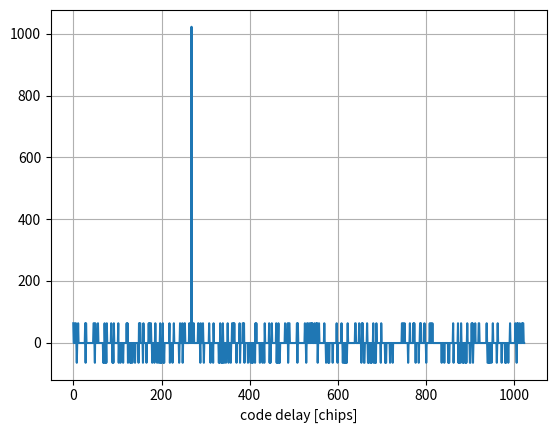
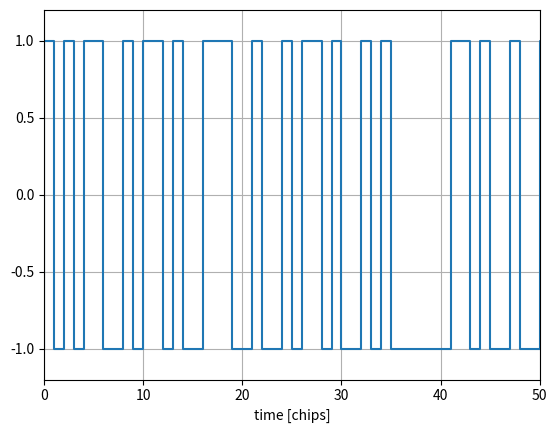

The matplotlib source for these figures, in order:
# -*- coding: utf-8 -*-
"""
Created on Fri May  7 20:14:35 2021

[redacted]
"""

import numpy as np
import matplotlib.pyplot as plt

CA_LEN = 1023


def rotate(r):
    sz = len(r)
    idx_r = np.arange(sz-1, 0, -1)
    c = r[sz-1]
    r[idx_r] = r[idx_r-1]
    r[0] = c
    return r


def codegen(prn=1):
    DW_SF = 10
    g2_delay_gps = [
        5,   6,   7,   8,  17,  18, 139, 140, 141, 251,
        252, 254, 255, 256, 257, 258, 469, 470, 471, 472,
        473, 474, 509, 512, 513, 514, 515, 516, 859, 860,
        861, 862]
    g2_delay_qzs = [
        339, 208, 711, 189, 263, 537, 663, 942, 173, 900, 30, 500, 935, 556]
    ca = np.zeros(CA_LEN, dtype=int)

    if prn >= 1 and prn <= 32:
        g2_0 = g2_delay_gps[prn-1]
    elif prn >= 193 and prn <= 206:
        g2_0 = g2_delay_qzs[prn-193]
    else:
        return ca

    r1 = -1*np.ones(DW_SF, dtype=int)
    r2 = -1*np.ones(DW_SF, dtype=int)

    g1 = np.zeros(CA_LEN, dtype=int)
    g2 = np.zeros(CA_LEN, dtype=int)

    for i in range(CA_LEN):
        # g1/g2 tap
        g1[i] = r1[9]
        g2[i] = r2[9]
        c1 = r1[2]*r1[9]
        c2 = r2[1]*r2[2]*r2[5]*r2[7]*r2[8]*r2[9]
        # shift register
        r1 = rotate(r1)
        r1[0] = c1
        r2 = rotate(r2)
        r2[0] = c2

    idx_ca = np.arange(CA_LEN)
    ca = (1-g1*g2[(CA_LEN-g2_0+idx_ca) % CA_LEN])//2
    ca[ca == 0] = -1
    return ca


if __name__ == '__main__':

    CLIGHT = 299792458.0
    crate = 1.023e6    # chip rate [chip/sec]

    prn = 193
    ca = codegen(prn)  # C/A code generation

    P = 36952979.472  # Suspected distance [m]
    # P=36953010.338    # Pseudorange (rounded) [m]
    dt = P/CLIGHT  # propagation time [s]
    chips = crate*dt
    delay = round(chips) % CA_LEN  # 268
    n = chips//CA_LEN    # 123
    for i in range(delay):  # code delay shift
        ca = rotate(ca)

    # Processing on the receiver side
    prn = 193
    ca_ = codegen(prn)  # C/A code replication of PRN193
    c = []
    for i in range(CA_LEN):  # Correlate with Delayed Replicas
        c.append(ca@ca_)
        ca_ = rotate(ca_)

    delay_max = np.argmax(c)  # Find correlation peaks: 268
    P_ = (n*CA_LEN+delay_max)*CLIGHT/crate

    plt.figure()
    plt.plot(c)
    plt.grid()
    plt.xlabel('code delay [chips]')
    plt.show()

    plt.figure()
    plt.step(np.arange(CA_LEN), ca)
    plt.axis([0, 50, -1.2, 1.2])
    plt.xlabel('time [chips]')
    plt.grid()
    plt.show
